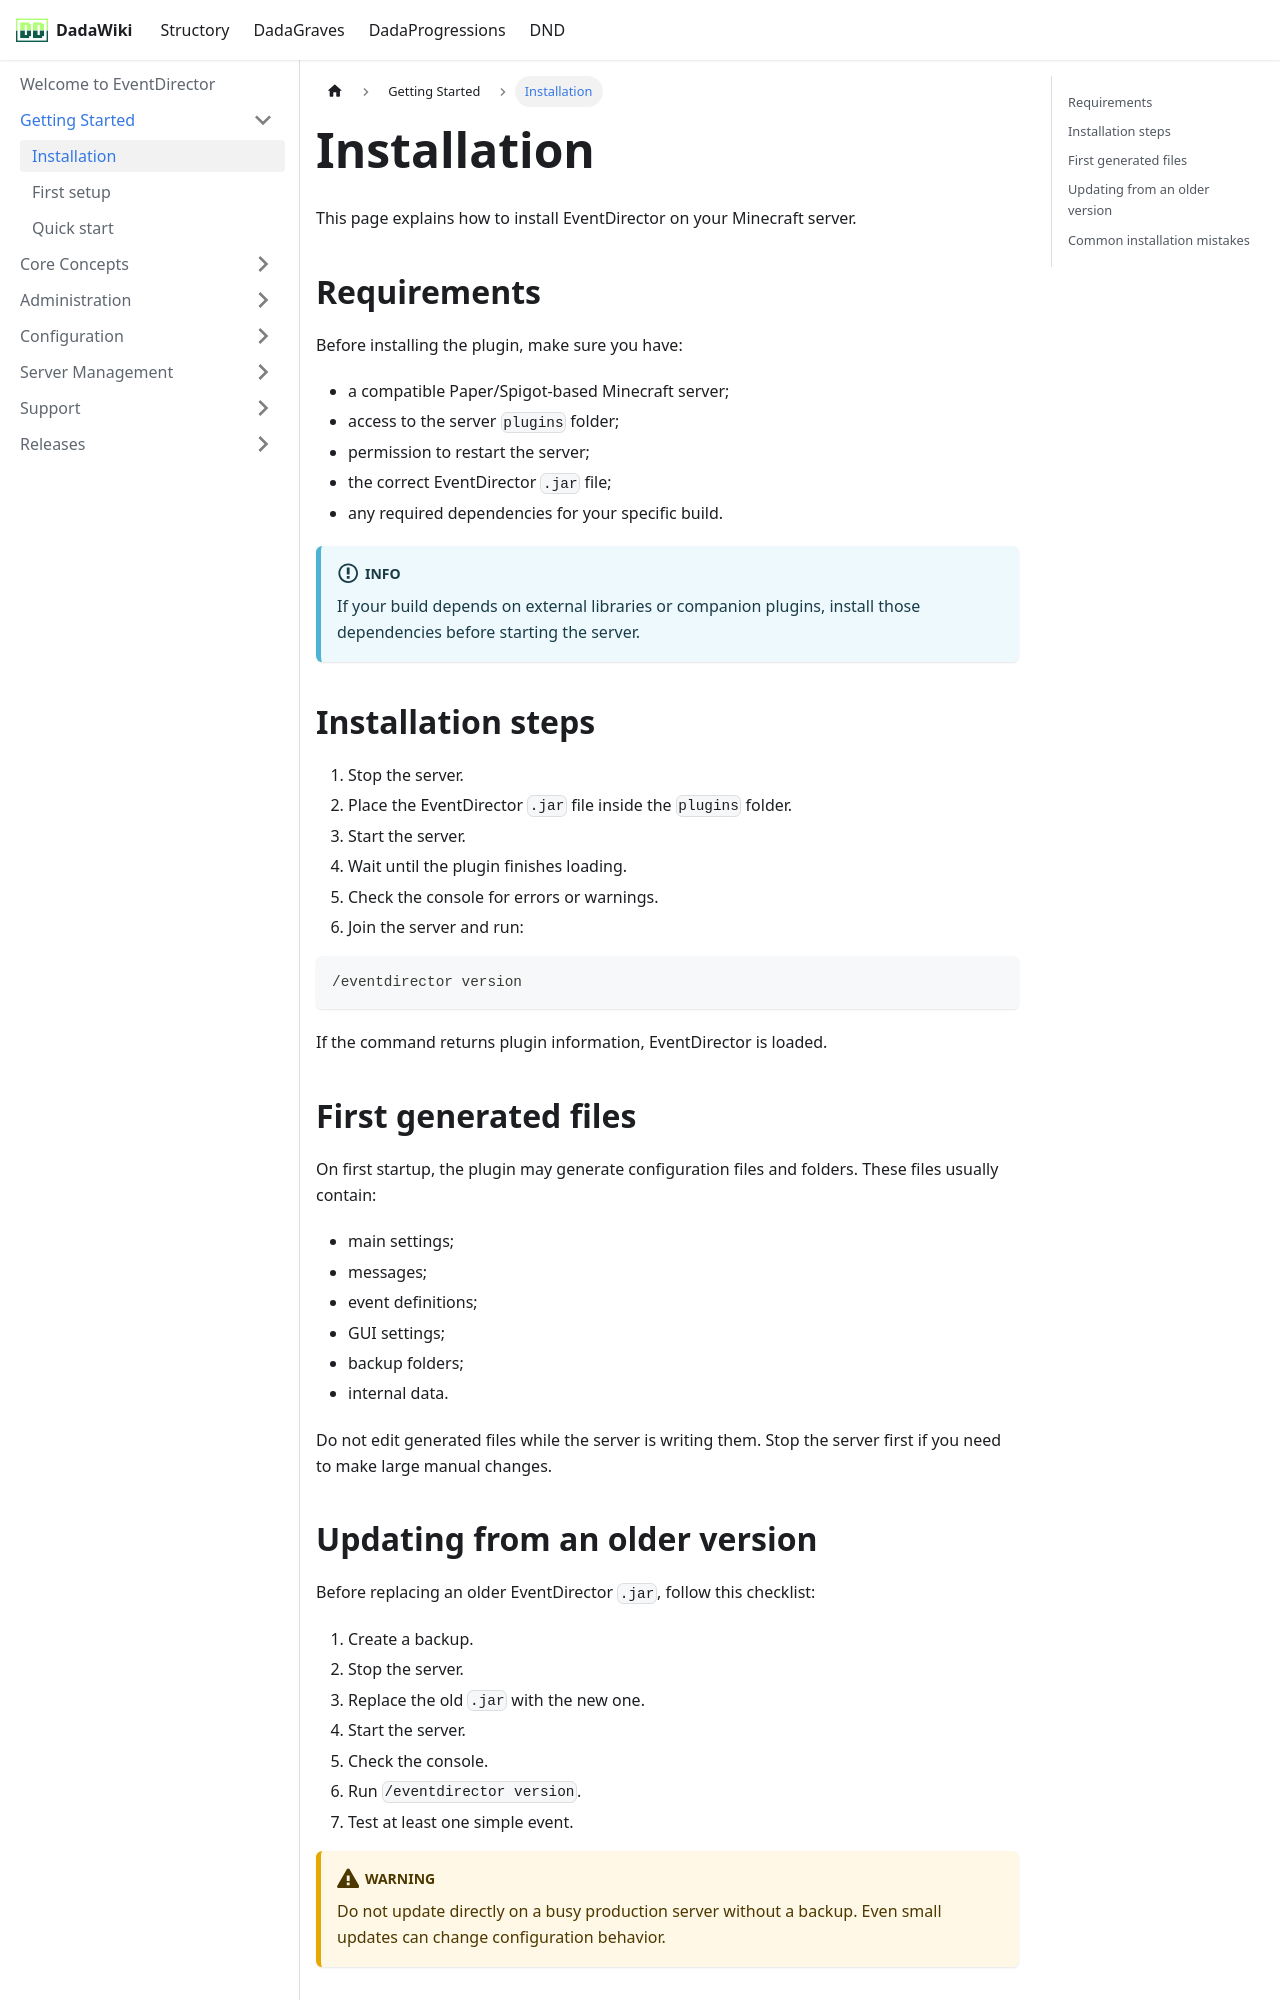

repository: andreadada/dadadocu · page: docs/eventdirector/getting-started/installation/index.html · generator: docusaurus

---
sidebar_position: 1
title: Installation
---

# Installation

This page explains how to install EventDirector on your Minecraft server.

## Requirements

Before installing the plugin, make sure you have:

- a compatible Paper/Spigot-based Minecraft server;
- access to the server `plugins` folder;
- permission to restart the server;
- the correct EventDirector `.jar` file;
- any required dependencies for your specific build.

:::info
If your build depends on external libraries or companion plugins, install those dependencies before starting the server.
:::

## Installation steps

1. Stop the server.
2. Place the EventDirector `.jar` file inside the `plugins` folder.
3. Start the server.
4. Wait until the plugin finishes loading.
5. Check the console for errors or warnings.
6. Join the server and run:

```mcfunction
/eventdirector version
```

If the command returns plugin information, EventDirector is loaded.

## First generated files

On first startup, the plugin may generate configuration files and folders. These files usually contain:

- main settings;
- messages;
- event definitions;
- GUI settings;
- backup folders;
- internal data.

Do not edit generated files while the server is writing them. Stop the server first if you need to make large manual changes.
